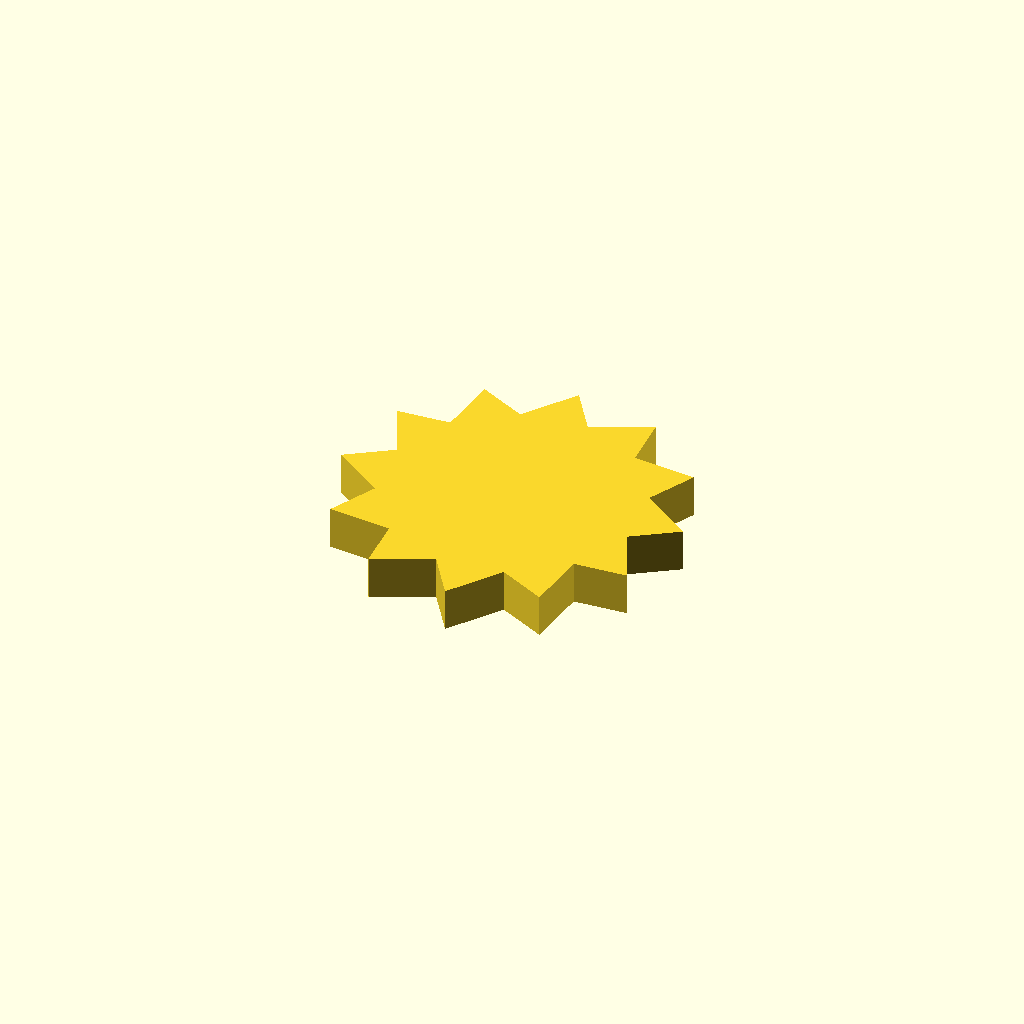
Cell 1: the model at its default parameters.
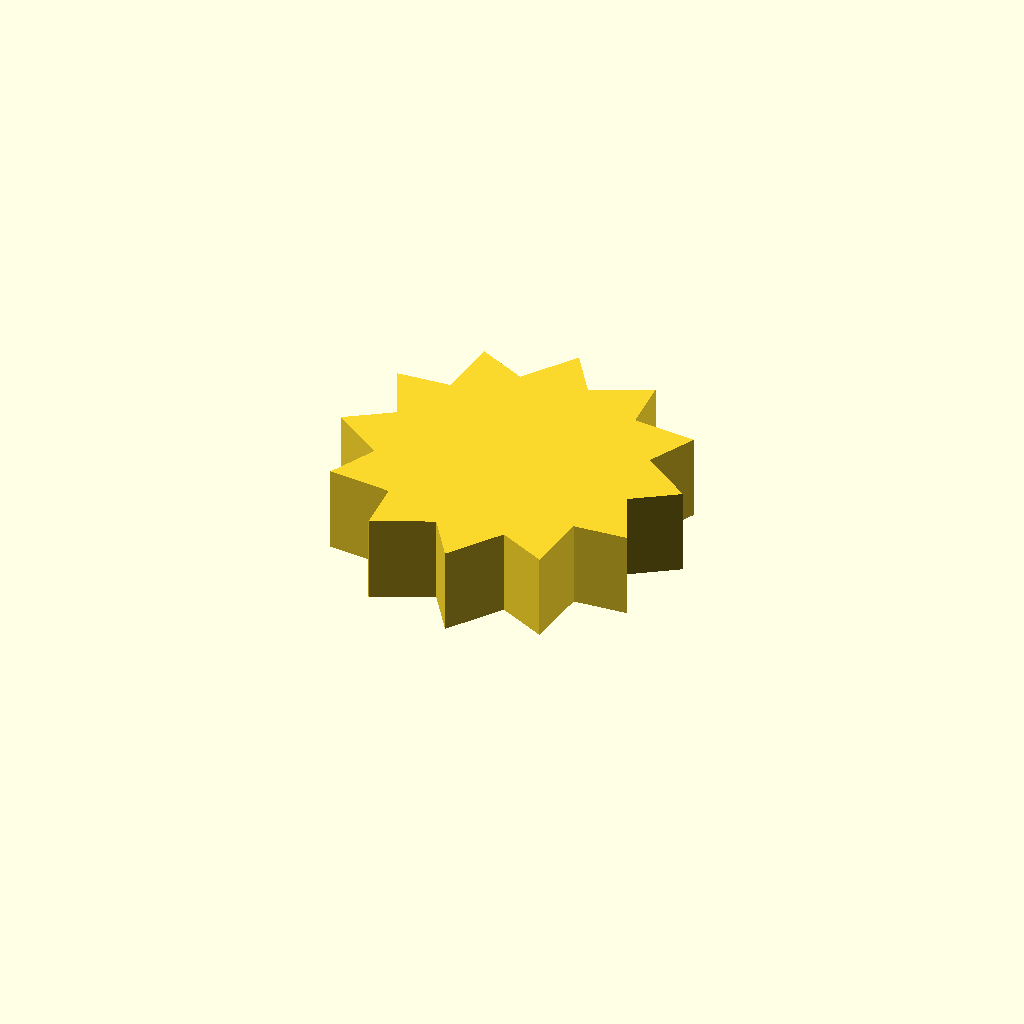
Cell 2: profile_height = 12 (everything else at default).
One fixed orthographic camera (rotation 55°, 0°, 25°; colour scheme Cornfield) for every cell.
OpenSCAD source file optional_data/data/sketch1/sprockets/part_0026.scad:
$fn = 32;

// ----------------------------------------------------------------------
// Chain sprocket: 12 teeth, 18 mm root radius
// ----------------------------------------------------------------------

// --- parameters (mm) ---
profile_height = 6;       // extrusion height
profile_points = 24;      // points of the closed outline

profile = [[41.76, 21.323], [47.905, 25.46], [40.689, 30.579], [43.943, 37.234], [35.133, 38.059], [34.624, 45.45], [26.582, 41.76], [22.446, 47.905], [17.326, 40.689], [10.671, 43.943], [9.846, 35.133], [2.456, 34.624], [6.146, 26.582], [0, 22.446], [7.217, 17.326], [3.963, 10.671], [12.772, 9.846], [13.281, 2.456], [21.323, 6.146], [25.46, 0], [30.579, 7.217], [37.234, 3.963], [38.059, 12.772], [45.45, 13.281]];  // single closed polygon, 24 points, counter clockwise

// --- the one profile operation ---
linear_extrude(height = profile_height) polygon(points = profile);
Parameter table extracted from the source (name, type, default, range or options):
profile_height: number, default 6
profile_points: number, default 24
